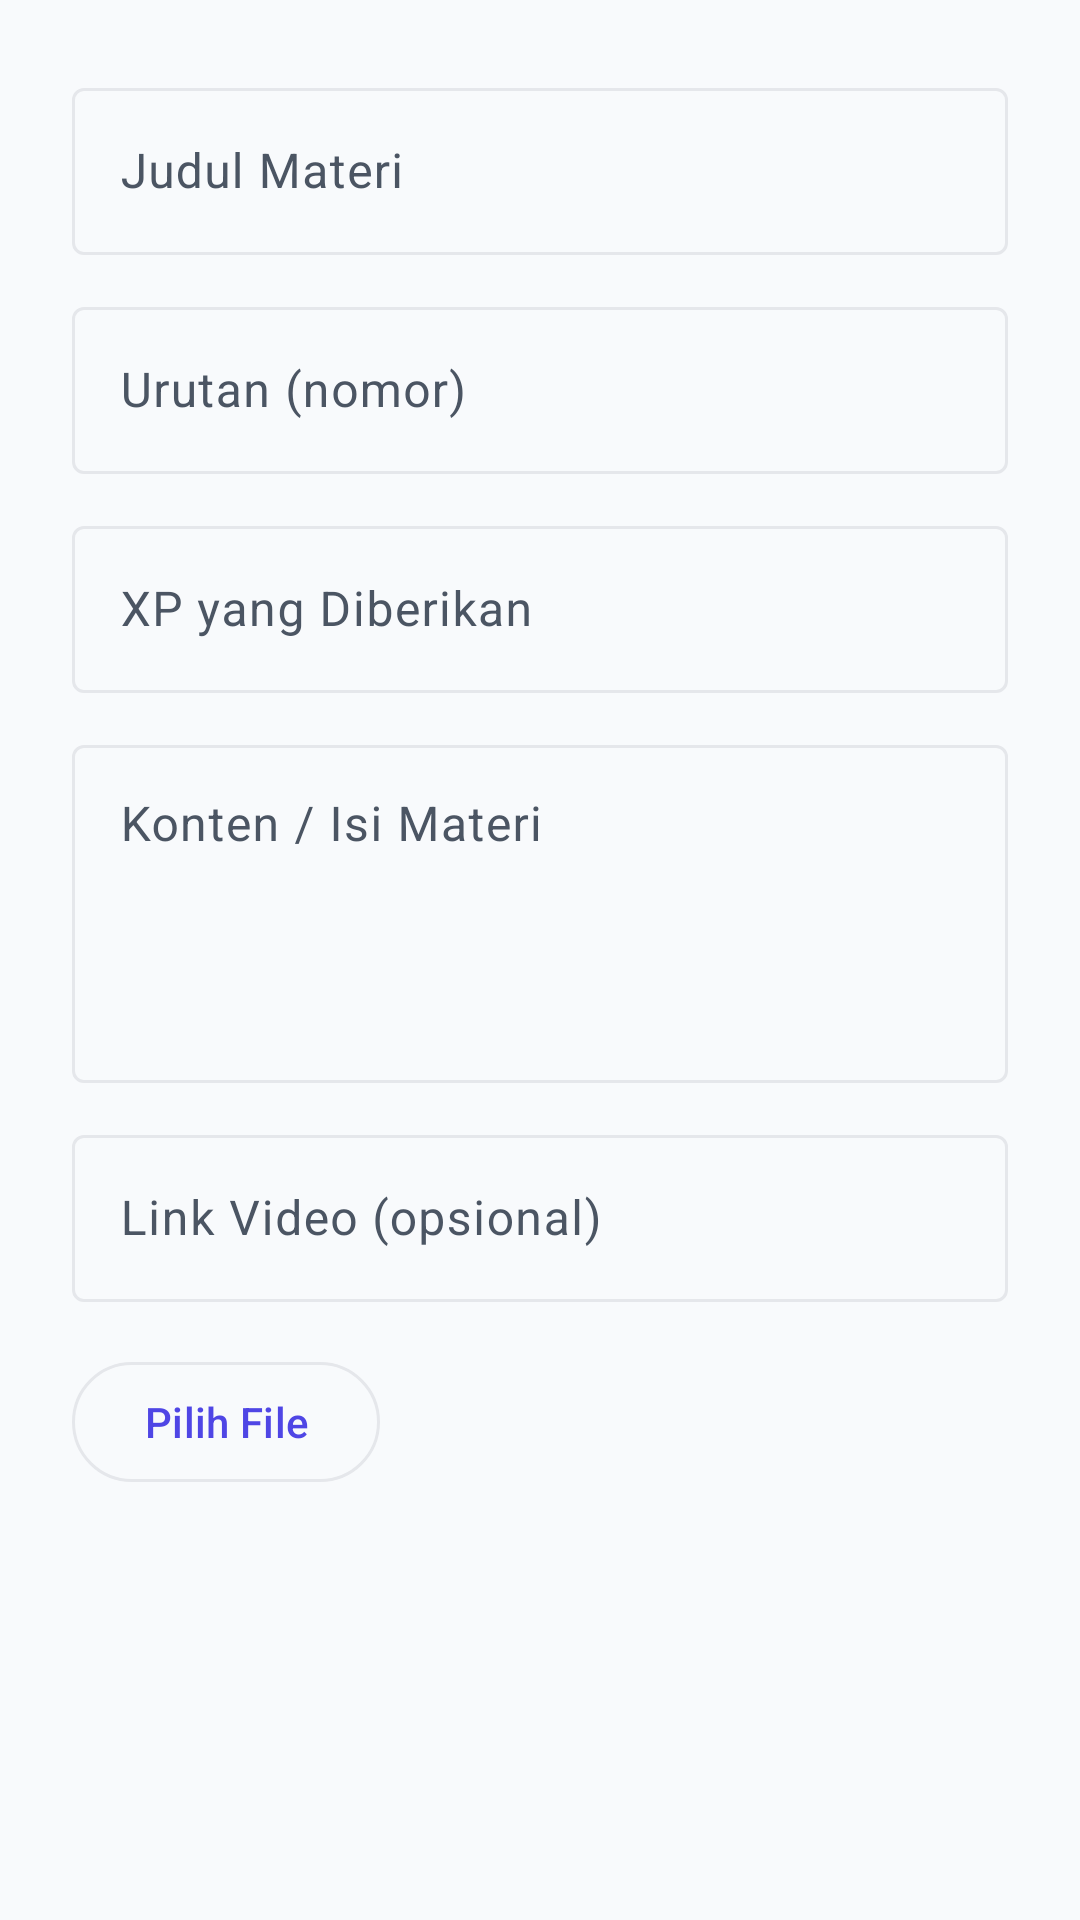

Reconstruct the res/layout file that produces this screen, plus the resources it refers to.
<!-- AndroidManifest.xml: application theme Theme.LearningPath -->
<!-- res/layout/dialog_add_module.xml -->
<?xml version="1.0" encoding="utf-8"?>
<LinearLayout xmlns:android="http://schemas.android.com/apk/res/android"
    xmlns:app="http://schemas.android.com/apk/res-auto"
    android:layout_width="match_parent"
    android:layout_height="wrap_content"
    android:orientation="vertical"
    android:padding="24dp">

    <com.google.android.material.textfield.TextInputLayout
        style="@style/Widget.Material3.TextInputLayout.OutlinedBox"
        android:layout_width="match_parent"
        android:layout_height="wrap_content"
        android:hint="Judul Materi">

        <com.google.android.material.textfield.TextInputEditText
            android:id="@+id/etJudul"
            android:layout_width="match_parent"
            android:layout_height="wrap_content"
            android:inputType="text"
            android:maxLines="1" />
    </com.google.android.material.textfield.TextInputLayout>

    <com.google.android.material.textfield.TextInputLayout
        style="@style/Widget.Material3.TextInputLayout.OutlinedBox"
        android:layout_width="match_parent"
        android:layout_height="wrap_content"
        android:layout_marginTop="12dp"
        android:hint="Urutan (nomor)"
        android:inputType="number">

        <com.google.android.material.textfield.TextInputEditText
            android:id="@+id/etUrutan"
            android:layout_width="match_parent"
            android:layout_height="wrap_content"
            android:inputType="number"
            android:maxLines="1" />
    </com.google.android.material.textfield.TextInputLayout>

    <com.google.android.material.textfield.TextInputLayout
        style="@style/Widget.Material3.TextInputLayout.OutlinedBox"
        android:layout_width="match_parent"
        android:layout_height="wrap_content"
        android:layout_marginTop="12dp"
        android:hint="XP yang Diberikan">

        <com.google.android.material.textfield.TextInputEditText
            android:id="@+id/etXp"
            android:layout_width="match_parent"
            android:layout_height="wrap_content"
            android:inputType="number"
            android:maxLines="1" />
    </com.google.android.material.textfield.TextInputLayout>

    <com.google.android.material.textfield.TextInputLayout
        style="@style/Widget.Material3.TextInputLayout.OutlinedBox"
        android:layout_width="match_parent"
        android:layout_height="wrap_content"
        android:layout_marginTop="12dp"
        android:hint="Konten / Isi Materi">

        <com.google.android.material.textfield.TextInputEditText
            android:id="@+id/etKonten"
            android:layout_width="match_parent"
            android:layout_height="wrap_content"
            android:gravity="top"
            android:inputType="textMultiLine"
            android:minLines="4" />
    </com.google.android.material.textfield.TextInputLayout>

<com.google.android.material.textfield.TextInputLayout
        style="@style/Widget.Material3.TextInputLayout.OutlinedBox"
        android:layout_width="match_parent"
        android:layout_height="wrap_content"
        android:layout_marginTop="12dp"
        android:hint="@string/link_video">

        <com.google.android.material.textfield.TextInputEditText
            android:id="@+id/etVideoUrl"
            android:layout_width="match_parent"
            android:layout_height="wrap_content"
            android:inputType="textUri"
            android:maxLines="1" />
    </com.google.android.material.textfield.TextInputLayout>

    <LinearLayout
        android:layout_width="match_parent"
        android:layout_height="wrap_content"
        android:layout_marginTop="16dp"
        android:gravity="center_vertical"
        android:orientation="horizontal">

        <com.google.android.material.button.MaterialButton
            android:id="@+id/btnPilihFile"
            style="@style/Widget.Material3.Button.OutlinedButton"
            android:layout_width="wrap_content"
            android:layout_height="wrap_content"
            android:text="@string/pilih_file" />

        <TextView
            android:id="@+id/tvFileName"
            android:layout_width="0dp"
            android:layout_height="wrap_content"
            android:layout_marginStart="12dp"
            android:layout_weight="1"
            android:ellipsize="middle"
            android:maxLines="1"
            android:textColor="@color/black"
            android:textSize="13sp" />

        <TextView
            android:id="@+id/btnHapusFile"
            android:layout_width="wrap_content"
            android:layout_height="wrap_content"
            android:background="?attr/selectableItemBackgroundBorderless"
            android:padding="8dp"
            android:text="✕"
            android:textColor="@color/error"
            android:textSize="20sp"
            android:visibility="gone" />
    </LinearLayout>

</LinearLayout>
<!-- resources referenced by this layout -->
<resources>
  <color name="black">#1F2937</color>
  <color name="error">#DC2626</color>
  <string name="link_video">Link Video (opsional)</string>
  <string name="pilih_file">Pilih File</string>
  <style name="Theme.LearningPath" parent="Theme.Material3.DayNight.NoActionBar">
          
          <item name="colorPrimary">@color/primary</item>
          <item name="colorOnPrimary">@color/on_primary</item>
          <item name="colorPrimaryContainer">@color/primary_container</item>
          <item name="colorOnPrimaryContainer">@color/on_primary_container</item>
  
          <item name="colorSecondary">@color/accent</item>
          <item name="colorOnSecondary">@color/on_secondary</item>
          <item name="colorSecondaryContainer">@color/secondary_container</item>
          <item name="colorOnSecondaryContainer">@color/on_secondary_container</item>
  
          <item name="colorTertiary">@color/level_purple</item>
          <item name="colorOnTertiary">@color/on_tertiary</item>
          <item name="colorTertiaryContainer">@color/tertiary_container</item>
          <item name="colorOnTertiaryContainer">@color/on_tertiary_container</item>
  
          <item name="colorSurface">@color/surface</item>
          <item name="colorOnSurface">@color/on_surface</item>
          <item name="colorSurfaceVariant">@color/surface_variant</item>
          <item name="colorOnSurfaceVariant">@color/on_surface_variant</item>
          <item name="colorSurfaceContainerLow">@color/surface_variant</item>
          <item name="colorSurfaceContainerHigh">@color/outline_variant</item>
  
          <item name="colorOutline">@color/outline</item>
          <item name="colorOutlineVariant">@color/outline_variant</item>
  
          <item name="colorError">@color/error</item>
          <item name="colorOnError">@color/on_error</item>
          <item name="colorErrorContainer">@color/error_container</item>
          <item name="colorOnErrorContainer">@color/on_error_container</item>
  
          <item name="android:colorBackground">@color/background</item>
          <item name="android:colorForeground">@color/on_background</item>
  
          
          <item name="android:statusBarColor">@color/primary</item>
          <item name="android:navigationBarColor">@color/surface</item>
          <item name="android:windowLightStatusBar">false</item>
          <item name="android:windowLightNavigationBar">true</item>
  
          
          <item name="materialButtonStyle">@style/Widget.Material3.Button</item>
          <item name="materialCardViewStyle">@style/Widget.Material3.CardView.Filled</item>
      </style>
  <color name="primary">#4F46E5</color>
  <color name="on_primary">#FFFFFF</color>
  <color name="primary_container">#E0E7FF</color>
  <color name="on_primary_container">#312E81</color>
  <color name="accent">#F59E0B</color>
  <color name="on_secondary">#1F2937</color>
  <color name="secondary_container">#FEF3C7</color>
  <color name="on_secondary_container">#78350F</color>
  <color name="level_purple">#8B5CF6</color>
  <color name="on_tertiary">#FFFFFF</color>
  <color name="tertiary_container">#EDE9FE</color>
  <color name="on_tertiary_container">#5B21B6</color>
  <color name="surface">#FFFFFF</color>
  <color name="on_surface">#1F2937</color>
  <color name="surface_variant">#F3F4F6</color>
  <color name="on_surface_variant">#4B5563</color>
  <color name="outline_variant">#EEF0F4</color>
  <color name="outline">#E5E7EB</color>
  <color name="on_error">#FFFFFF</color>
  <color name="error_container">#FEE2E2</color>
  <color name="on_error_container">#991B1B</color>
  <color name="background">#F8FAFC</color>
  <color name="on_background">#1F2937</color>
</resources>
